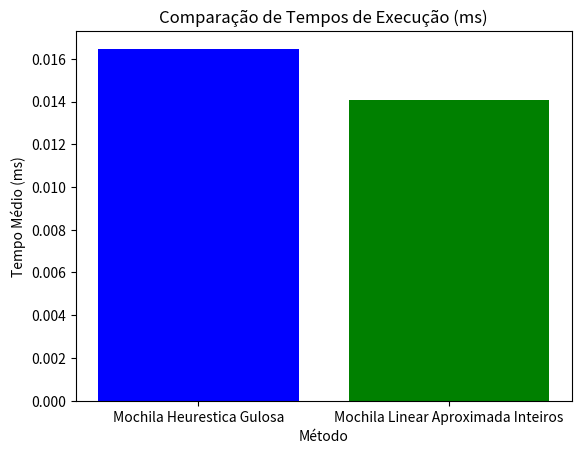

Source code (Python):
import matplotlib.pyplot as plt


tempos_gulosa = [0.014918, 0.016481, 0.018014]
tempos_linear = [0.012463, 0.015018, 0.014798]

media_gulosa = sum(tempos_gulosa) / len(tempos_gulosa)
media_linear = sum(tempos_linear) / len(tempos_linear)

print(f"media - mochila: {media_gulosa:.6f} ms")
print(f"media - mochila: {media_linear:.6f} ms")


metodos = ["Mochila Heurestica Gulosa", "Mochila Linear Aproximada Inteiros"]
medias = [media_gulosa, media_linear]

plt.bar(metodos, medias, color=["blue", "green"])
plt.title("Comparação de Tempos de Execução (ms)")
plt.ylabel("Tempo Médio (ms)")
plt.xlabel("Método")
plt.show()
